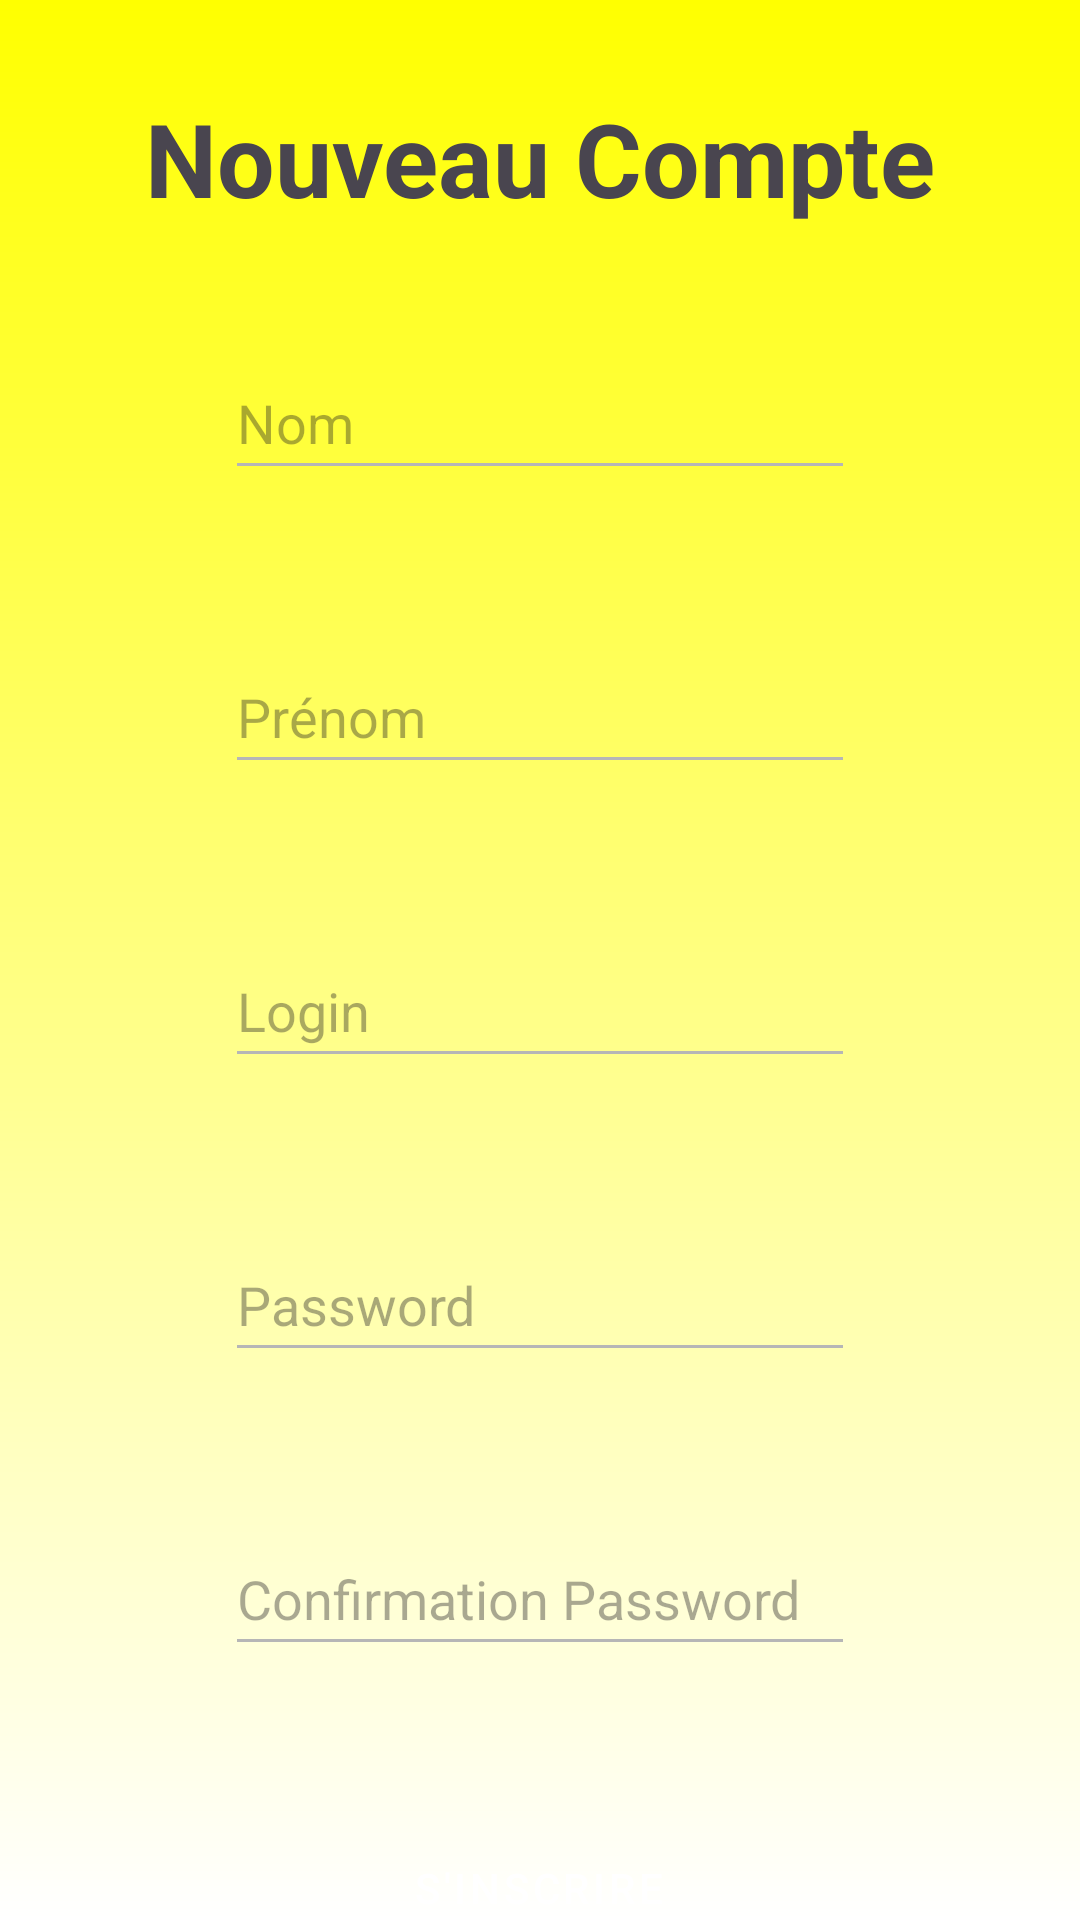

Layout XML and referenced resources for this Android screen:
<!-- AndroidManifest.xml: application theme Theme.LoueToutFacile -->
<!-- res/layout/fragment_sign_in.xml -->
<?xml version="1.0" encoding="utf-8"?>
<androidx.constraintlayout.widget.ConstraintLayout xmlns:android="http://schemas.android.com/apk/res/android"
    xmlns:app="http://schemas.android.com/apk/res-auto"
    xmlns:tools="http://schemas.android.com/tools"
    android:id="@+id/frameLayout2"
    android:layout_width="match_parent"
    android:layout_height="match_parent"
    android:background="@drawable/background_gradient"
    tools:context=".ui.register.SignInFragment" >

    <EditText
        android:id="@+id/et_name_sign_in_fragment"
        android:layout_width="wrap_content"
        android:layout_height="wrap_content"
        android:layout_marginTop="40dp"
        android:backgroundTint="#B6B6B6"
        android:ems="10"
        android:hint="Nom"
        android:inputType="text"
        android:minHeight="48dp"
        app:layout_constraintEnd_toEndOf="parent"
        app:layout_constraintStart_toStartOf="parent"
        app:layout_constraintTop_toBottomOf="@+id/tv_titlePage_register_fragment" />

    <EditText
        android:id="@+id/et_firstname_sign_in_fragment"
        android:layout_width="wrap_content"
        android:layout_height="wrap_content"
        android:layout_marginTop="50dp"
        android:backgroundTint="#B6B6B6"
        android:ems="10"
        android:inputType="text"
        android:minHeight="48dp"
        android:hint="Prénom"
        app:layout_constraintEnd_toEndOf="parent"
        app:layout_constraintStart_toStartOf="parent"
        app:layout_constraintTop_toBottomOf="@+id/et_name_sign_in_fragment" />

    <TextView
        android:id="@+id/tv_titlePage_register_fragment"
        android:layout_width="wrap_content"
        android:layout_height="wrap_content"
        android:layout_marginTop="30dp"
        android:text="Nouveau Compte"
        android:textSize="34sp"
        android:textStyle="bold"
        app:layout_constraintEnd_toEndOf="parent"
        app:layout_constraintStart_toStartOf="parent"
        app:layout_constraintTop_toTopOf="parent" />

    <EditText
        android:id="@+id/et_login_register_fragment"
        android:layout_width="wrap_content"
        android:layout_height="wrap_content"
        android:layout_marginTop="50dp"
        android:autofillHints="login"
        android:backgroundTint="#B6B6B6"
        android:ems="10"
        android:hint="Login"
        android:inputType="text"
        android:minHeight="48dp"
        app:layout_constraintEnd_toEndOf="parent"
        app:layout_constraintStart_toStartOf="parent"
        app:layout_constraintTop_toBottomOf="@+id/et_firstname_sign_in_fragment" />

    <EditText
        android:id="@+id/et_password_register_fragment"
        android:layout_width="wrap_content"
        android:layout_height="wrap_content"
        android:layout_marginTop="50dp"
        android:autofillHints="password"
        android:backgroundTint="#B6B6B6"
        android:ems="10"
        android:hint="Password"
        android:inputType="textPassword"
        android:minHeight="48dp"
        app:layout_constraintEnd_toEndOf="parent"
        app:layout_constraintStart_toStartOf="parent"
        app:layout_constraintTop_toBottomOf="@+id/et_login_register_fragment" />

    <EditText
        android:id="@+id/et_confirm_password_register_fragment"
        android:layout_width="wrap_content"
        android:layout_height="wrap_content"
        android:layout_marginTop="50dp"
        android:autofillHints="confirm password"
        android:backgroundTint="#B6B6B6"
        android:ems="10"
        android:hint="Confirmation Password"
        android:inputType="textPassword"
        android:minHeight="48dp"
        app:layout_constraintEnd_toEndOf="parent"
        app:layout_constraintStart_toStartOf="parent"
        app:layout_constraintTop_toBottomOf="@+id/et_password_register_fragment" />

    <Button
        android:id="@+id/btn_submit_register_fragment"
        style="@style/CustomMaterialButton"
        android:layout_width="wrap_content"
        android:layout_height="wrap_content"
        android:layout_marginTop="50dp"
        android:paddingStart="46dp"
        android:paddingEnd="46dp"
        android:text="S'inscrire"
        android:textColor="#FFFFFF"
        app:layout_constraintEnd_toEndOf="parent"
        app:layout_constraintHorizontal_bias="0.497"
        app:layout_constraintStart_toStartOf="parent"
        app:layout_constraintTop_toBottomOf="@+id/et_confirm_password_register_fragment" />



</androidx.constraintlayout.widget.ConstraintLayout>
<!-- resources referenced by this layout -->
<resources>
  <!-- drawable background_gradient (drawable) -->
  <?xml version="1.0" encoding="utf-8"?>
  <shape xmlns:android="http://schemas.android.com/apk/res/android">
      <gradient
          android:type="linear"
          android:startColor="#FFFFFF"
          android:endColor="#FFFF00"
          android:angle="90"/>
  </shape>
  <style name="CustomMaterialButton" parent="Widget.MaterialComponents.Button">
          <item name="backgroundTint">#4577D9</item>
      </style>
  <style name="Theme.LoueToutFacile" parent="Base.Theme.LoueToutFacile" />
  <style name="Base.Theme.LoueToutFacile" parent="Theme.Material3.DayNight.NoActionBar">
          
          <item name="android:statusBarColor">@color/black</item>
      </style>
  <color name="black">#FF000000</color>
</resources>
